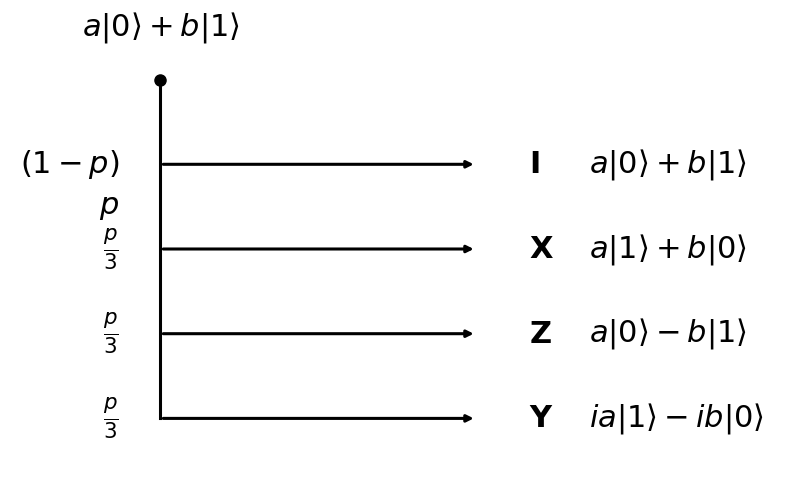

This chart was generated by the following Python code:
import matplotlib.pyplot as plt

def depolarizing_right_angle_clean(save_path=None, dpi=600):
    fig, ax = plt.subplots(figsize=(10, 6))
    ax.axis("off")

    # Layout
    x_trunk = 0.0

    # Short arrows
    x_arrow_end = 4.2

    # Text kept close
    x_branch = 4.7

    y_top = 5.2
    y_I = 4.1
    y_X = 3.0
    y_Z = 1.9
    y_Y = 0.8

    # Text positions
    x_op = x_branch + 0.2
    x_state = x_branch + 1.0

    # Font size (uniform)
    FS = 22

    # Helpers
    def arrow(a, b, lw=2.2):
        ax.annotate(
            "",
            xy=b, xytext=a,
            arrowprops=dict(arrowstyle="-|>", lw=lw, color="black")
        )

    def line(a, b, lw=2.2):
        ax.plot(
            [a[0], b[0]],
            [a[1], b[1]],
            lw=lw,
            color="black"   # <-- force black
        )

    # Root
    ax.plot(x_trunk, y_top, "ko", markersize=8)
    ax.text(
        x_trunk, y_top + 0.45,
        r"$a|0\rangle + b|1\rangle$",
        fontsize=FS, ha="center", va="bottom"
    )

    # Vertical trunk (connector, not arrow)
    line((x_trunk, y_top), (x_trunk, y_Y))

    # Branches
    def branch(y, op_tex, out_tex, prob_tex):
        arrow((x_trunk, y), (x_arrow_end, y))

        ax.text(
            x_trunk - 0.55, y,
            prob_tex, fontsize=FS, ha="right", va="center"
        )

        ax.text(
            x_op, y, op_tex,
            fontsize=FS, ha="left", va="center", weight="bold"
        )
        ax.text(
            x_state, y, out_tex,
            fontsize=FS, ha="left", va="center"
        )

    branch(y_I, r"$\mathbf{I}$", r"$a|0\rangle + b|1\rangle$", r"$(1-p)$")
    branch(y_X, r"$\mathbf{X}$", r"$a|1\rangle + b|0\rangle$", r"$\frac{p}{3}$")
    branch(y_Z, r"$\mathbf{Z}$", r"$a|0\rangle - b|1\rangle$", r"$\frac{p}{3}$")
    branch(y_Y, r"$\mathbf{Y}$", r"$i a|1\rangle - i b|0\rangle$", r"$\frac{p}{3}$")

    # Single p label
    ax.text(
        x_trunk - 0.55, (y_I + y_X) / 2,
        r"$p$", fontsize=FS, ha="right", va="center"
    )

    # Limits
    ax.set_xlim(-2.0, x_state + 2.6)
    ax.set_ylim(0.0, 6.0)

    if save_path:
        plt.savefig(save_path, dpi=dpi, bbox_inches="tight")

    plt.show()


if __name__ == "__main__":
    depolarizing_right_angle_clean()
